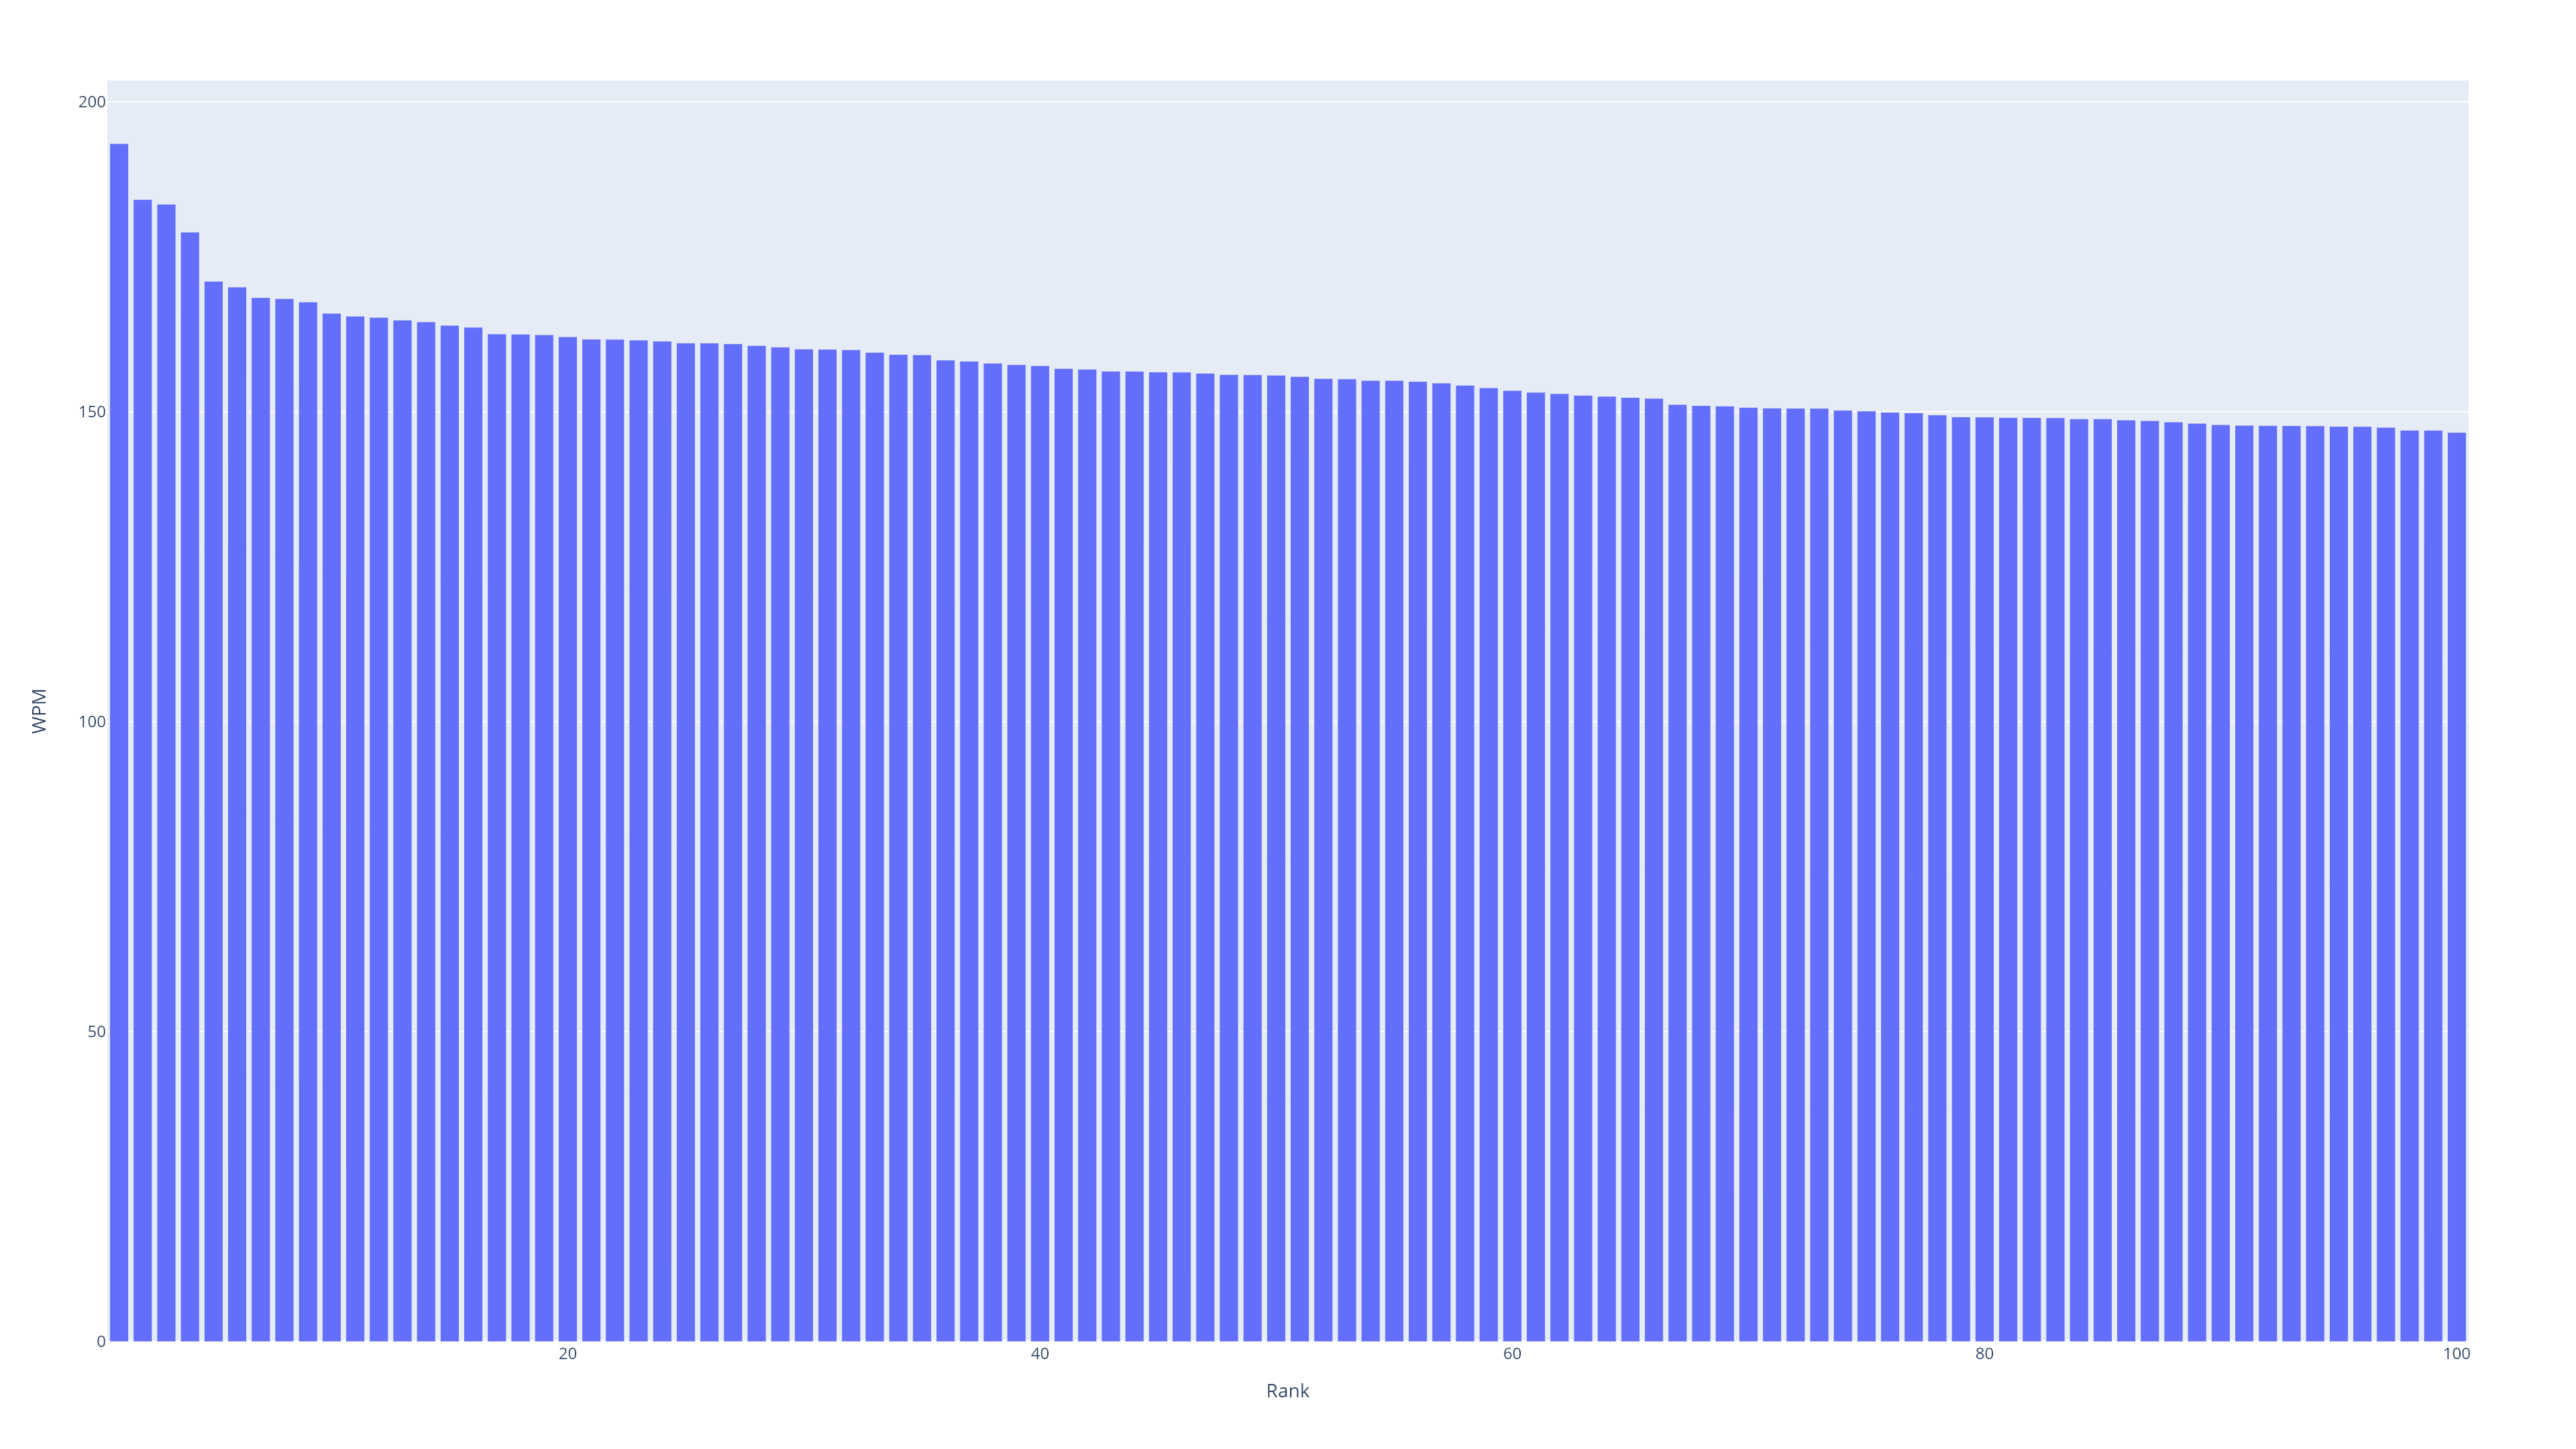

The file beside this chart, header and first rows:
Test_Number, Rank, Unix_Start_Time, Local_Start_Time, UTC_Start_Time, Characters, Seconds, CPS, WPM, Book, Chapter, Verse_Order, Verse, Verse #, Last 10 Avg, Last 100 Avg, Last 1000 Avg, cumulative_avg, Local_Year, Local_Month, Local_Hour, Count
29, 1, 1698283792, 2023-10-25T21:29:51.817669, 2023-10-26T01:29:51.817669+00:00, 56, 3.477, 16.1, 193.3, GEN, 1, 1, In the beginning, God created the heaven…, 1.0, 148.8, , , 129.9, 2023, 10, 21, 1
26, 2, 1698283695, 2023-10-25T21:28:14.539133, 2023-10-26T01:28:14.539133+00:00, 56, 3.647, 15.35, 184.2, GEN, 1, 1, In the beginning, God created the heaven…, 1.0, 139.9, , , 127.1, 2023, 10, 21, 1
237, 3, 1698623228, 2023-10-29T19:47:07.670908, 2023-10-29T23:47:07.670908+00:00, 116, 7.586, 15.29, 183.5, GEN, 4, 91, Now you are cursed because of the ground…, 11.0, 138.6, 135.9, , 136.8, 2023, 10, 19, 1
49, 4, 1698553964, 2023-10-29T00:32:43.632222, 2023-10-29T04:32:43.632222+00:00, 81, 5.431, 14.91, 179, 3JN, 1, 34943, because for the sake of the Name they we…, 7.0, 148.1, , , 135.5, 2023, 10, 0, 1
37, 5, 1698467630, 2023-10-28T00:33:49.621012, 2023-10-28T04:33:49.621012+00:00, 94, 6.595, 14.25, 171, 3JN, 1, 34938, Beloved, I pray that you may prosper in …, 2.0, 146.1, , , 132.3, 2023, 10, 0, 1
47, 6, 1698553920, 2023-10-29T00:31:59.843447, 2023-10-29T04:31:59.843447+00:00, 100, 7.054, 14.18, 170.1, 3JN, 1, 34941, Beloved, you do a faithful work in whate…, 5.0, 140.2, , , 134, 2023, 10, 0, 1
34, 7, 1698464888, 2023-10-27T23:48:07.623641, 2023-10-28T03:48:07.624655+00:00, 53, 3.777, 14.03, 168.4, GEN, 1, 13, There was evening and there was morning,…, 13.0, 143.2, , , 130.2, 2023, 10, 23, 1
149, 8, 1698621334, 2023-10-29T19:15:34.449706, 2023-10-29T23:15:34.449706+00:00, 65, 4.636, 14.02, 168.2, 1JN, 5, 34910, the Spirit, the water, and the blood; an…, 8.0, 143.7, 139, , 137.8, 2023, 10, 19, 1
125, 9, 1698620914, 2023-10-29T19:08:34.232643, 2023-10-29T23:08:34.232643+00:00, 83, 5.939, 13.98, 167.7, 1JN, 4, 34886, They are of the world. Therefore they sp…, 5.0, 141.3, 139.8, , 136.8, 2023, 10, 19, 1
17, 10, 1698200325, 2023-10-24T22:18:49.530607, 2023-10-25T02:18:49.530607+00:00, 56, 4.051, 13.82, 165.9, GEN, 1, 1, In the beginning, God created the heaven…, , 124.5, , , 121.9, 2023, 10, 22, 1
141, 11, 1698621169, 2023-10-29T19:12:48.737467, 2023-10-29T23:12:48.737467+00:00, 86, 6.239, 13.79, 165.4, 1JN, 4, 34902, This commandment we have from him, that …, 21.0, 140.6, 139.4, , 137.5, 2023, 10, 19, 1
313, 12, 1698792476, 2023-10-31T18:47:56.446469, 2023-10-31T22:47:56.446469+00:00, 74, 5.375, 13.77, 165.2, GEN, 7, 166, Noah was six hundred years old when the …, 6.0, 137.3, 131.8, , 135.4, 2023, 10, 18, 1
328, 13, 1698792656, 2023-10-31T18:50:56.237974, 2023-10-31T22:50:56.237974+00:00, 138, 10.05, 13.73, 164.8, GEN, 7, 181, All flesh died that moved on the earth, …, 21.0, 145.8, 133.6, , 135.8, 2023, 10, 18, 1
337, 14, 1698899049, 2023-11-02T00:24:08.975508, 2023-11-02T04:24:08.975508+00:00, 79, 5.763, 13.71, 164.5, GEN, 8, 190, At the end of forty days, Noah opened th…, 6.0, 138.1, 133.3, , 135.8, 2023, 11, 0, 1
131, 15, 1698620996, 2023-10-29T19:09:56.083883, 2023-10-29T23:09:56.083883+00:00, 72, 5.27, 13.66, 163.9, 1JN, 4, 34892, Beloved, if God loved us in this way, we…, 11.0, 145.3, 139.9, , 137.2, 2023, 10, 19, 1
255, 16, 1698623583, 2023-10-29T19:53:02.549000, 2023-10-29T23:53:02.549000+00:00, 125, 9.168, 13.63, 163.6, GEN, 5, 109, Adam lived one hundred thirty years, and…, 3.0, 125.2, 133.2, , 136.1, 2023, 10, 19, 1
339, 17, 1698899080, 2023-11-02T00:24:39.679164, 2023-11-02T04:24:39.679164+00:00, 91, 6.718, 13.54, 162.5, GEN, 8, 192, He himself sent out a dove to see if the…, 8.0, 140.2, 133.9, , 135.9, 2023, 11, 0, 1
324, 18, 1698792622, 2023-10-31T18:50:21.669200, 2023-10-31T22:50:21.669378+00:00, 122, 9.009, 13.54, 162.5, GEN, 7, 177, The flood was forty days on the earth. T…, 17.0, 139.7, 132.6, , 135.5, 2023, 10, 18, 1
48, 19, 1698553935, 2023-10-29T00:32:14.536384, 2023-10-29T04:32:14.536384+00:00, 135, 9.974, 13.53, 162.4, 3JN, 1, 34942, They have testified about your love befo…, 6.0, 141.9, , , 134.6, 2023, 10, 0, 1
64, 20, 1698554567, 2023-10-29T00:42:47.297231, 2023-10-29T04:42:47.297231+00:00, 152, 11.25, 13.51, 162.1, 1JN, 1, 34825, But if we walk in the light as he is in …, 7.0, 144.4, , , 137.1, 2023, 10, 0, 1
321, 21, 1698792587, 2023-10-31T18:49:46.733806, 2023-10-31T22:49:46.733806+00:00, 193, 14.32, 13.48, 161.7, GEN, 7, 174, they, and every animal after its kind, a…, 14.0, 137.7, 132.1, , 135.4, 2023, 10, 18, 1
174, 22, 1698621943, 2023-10-29T19:25:43.081295, 2023-10-29T23:25:43.081295+00:00, 211, 15.66, 13.47, 161.7, GEN, 1, 28, God blessed them. God said to them, "Be …, 28.0, 137.4, 137.5, , 137.5, 2023, 10, 19, 1
77, 23, 1698555246, 2023-10-29T00:54:05.619287, 2023-10-29T04:54:05.619287+00:00, 93, 6.908, 13.46, 161.6, 1JN, 2, 34838, He who loves his brother remains in the …, 10.0, 141, , , 137.9, 2023, 10, 0, 1
234, 24, 1698623191, 2023-10-29T19:46:30.932474, 2023-10-29T23:46:30.932474+00:00, 144, 10.71, 13.45, 161.4, GEN, 4, 88, Cain said to Abel, his brother, "Let's g…, 8.0, 135.9, 136.3, , 136.8, 2023, 10, 19, 1
15, 25, 1698199243, 2023-10-24T22:00:42.571898, 2023-10-25T02:00:42.571898+00:00, 64, 4.767, 13.42, 161.1, REV, 22, 35379, The grace of the Lord Jesus Christ be wi…, , 118.7, , , 118, 2023, 10, 22, 1
178, 26, 1698622071, 2023-10-29T19:27:51.093608, 2023-10-29T23:27:51.093608+00:00, 63, 4.693, 13.42, 161.1, GEN, 2, 32, The heavens, the earth, and all their va…, 1.0, 136.8, 137.1, , 137.5, 2023, 10, 19, 1
322, 27, 1698792603, 2023-10-31T18:50:02.573041, 2023-10-31T22:50:02.573041+00:00, 80, 5.964, 13.41, 161, GEN, 7, 175, Pairs from all flesh with the breath of …, 15.0, 143.2, 132.5, , 135.5, 2023, 10, 18, 1
63, 28, 1698554541, 2023-10-29T00:42:20.871685, 2023-10-29T04:42:20.871685+00:00, 101, 7.543, 13.39, 160.7, 1JN, 1, 34824, If we say that we have fellowship with h…, 6.0, 143.5, , , 136.7, 2023, 10, 0, 1
145, 29, 1698621212, 2023-10-29T19:13:31.602804, 2023-10-29T23:13:31.602804+00:00, 109, 8.153, 13.37, 160.4, 1JN, 5, 34906, For whatever is born of God overcomes th…, 4.0, 141.1, 139.6, , 137.5, 2023, 10, 19, 1
229, 30, 1698623076, 2023-10-29T19:44:36.207432, 2023-10-29T23:44:36.207432+00:00, 80, 5.995, 13.34, 160.1, GEN, 4, 83, As time passed, Cain brought an offering…, 3.0, 136.5, 136.8, , 136.8, 2023, 10, 19, 1
325, 31, 1698792632, 2023-10-31T18:50:31.780678, 2023-10-31T22:50:31.780678+00:00, 103, 7.722, 13.34, 160.1, GEN, 7, 178, The waters rose, and increased greatly o…, 18.0, 141.7, 132.9, , 135.6, 2023, 10, 18, 1
67, 32, 1698554607, 2023-10-29T00:43:26.713251, 2023-10-29T04:43:26.713251+00:00, 80, 5.999, 13.33, 160, 1JN, 1, 34828, If we say that we haven't sinned, we mak…, 10.0, 144.5, , , 137.4, 2023, 10, 0, 1
310, 33, 1698792441, 2023-10-31T18:47:20.545232, 2023-10-31T22:47:20.545328+00:00, 115, 8.648, 13.3, 159.6, GEN, 7, 163, Also of the birds of the sky, seven and …, 3.0, 142.5, 132.2, , 135.4, 2023, 10, 18, 1
69, 34, 1698554691, 2023-10-29T00:44:50.589094, 2023-10-29T04:44:50.589094+00:00, 98, 7.385, 13.27, 159.2, 1JN, 2, 34830, And he is the atoning sacrifice for our …, 2.0, 146.1, , , 137.8, 2023, 10, 0, 1
199, 35, 1698622466, 2023-10-29T19:34:26.237813, 2023-10-29T23:34:26.237813+00:00, 97, 7.313, 13.26, 159.2, GEN, 2, 53, Yahweh God made a woman from the rib whi…, 22.0, 137.1, 137.4, , 137.3, 2023, 10, 19, 1
263, 36, 1698623674, 2023-10-29T19:54:34.319151, 2023-10-29T23:54:34.319151+00:00, 68, 5.154, 13.19, 158.3, GEN, 5, 117, All of the days of Enosh were nine hundr…, 11.0, 139, 133.6, , 136, 2023, 10, 19, 1
165, 37, 1698621588, 2023-10-29T19:19:48.493585, 2023-10-29T23:19:48.493585+00:00, 134, 10.17, 13.18, 158.2, 2JN, 1, 34926, Grace, mercy, and peace will be with us,…, 3.0, 134.1, 138.2, , 137.7, 2023, 10, 19, 1
79, 38, 1698555284, 2023-10-29T00:54:43.904175, 2023-10-29T04:54:43.904175+00:00, 88, 6.691, 13.15, 157.8, 1JN, 2, 34840, I write to you, little children, because…, 12.0, 141.2, , , 138.2, 2023, 10, 0, 1
23, 39, 1698282481, 2023-10-25T21:08:01.393525, 2023-10-26T01:08:01.393525+00:00, 134, 10.2, 13.13, 157.6, GEN, 1, 7, God made the expanse, and divided the wa…, 7.0, 133.6, , , 123.9, 2023, 10, 21, 1
115, 40, 1698620767, 2023-10-29T19:06:07.123127, 2023-10-29T23:06:07.123127+00:00, 80, 6.098, 13.12, 157.4, 1JN, 3, 34876, And by this we know that we are of the t…, 19.0, 137.8, 139.2, , 136.4, 2023, 10, 19, 1
254, 41, 1698623573, 2023-10-29T19:52:52.913163, 2023-10-29T23:52:52.913163+00:00, 100, 7.644, 13.08, 157, GEN, 5, 108, He created them male and female, and ble…, 2.0, 118.1, 133.1, , 135.9, 2023, 10, 19, 1
258, 42, 1698623614, 2023-10-29T19:53:34.356064, 2023-10-29T23:53:34.356064+00:00, 67, 5.126, 13.07, 156.9, GEN, 5, 112, Seth lived one hundred five years, then …, 6.0, 130.1, 133.6, , 136, 2023, 10, 19, 1
271, 43, 1698623779, 2023-10-29T19:56:19.075552, 2023-10-29T23:56:19.075552+00:00, 119, 9.122, 13.05, 156.6, GEN, 5, 125, Jared lived after he became the father o…, 19.0, 139.7, 133.7, , 136, 2023, 10, 19, 1
72, 44, 1698555158, 2023-10-29T00:52:38.305215, 2023-10-29T04:52:38.305215+00:00, 115, 8.816, 13.04, 156.5, 1JN, 2, 34833, But God's love has most certainly been p…, 5.0, 145.9, , , 137.6, 2023, 10, 0, 1
240, 45, 1698623298, 2023-10-29T19:48:18.486288, 2023-10-29T23:48:18.486288+00:00, 187, 14.35, 13.03, 156.4, GEN, 4, 94, Behold, you have driven me out today fro…, 14.0, 138.3, 136.2, , 136.8, 2023, 10, 19, 1
317, 46, 1698792521, 2023-10-31T18:48:41.055120, 2023-10-31T22:48:41.055120+00:00, 56, 4.297, 13.03, 156.4, GEN, 7, 170, After the seven days, the floodwaters ca…, 10.0, 139.6, 132.2, , 135.5, 2023, 10, 18, 1
190, 47, 1698622305, 2023-10-29T19:31:45.258989, 2023-10-29T23:31:45.258989+00:00, 102, 7.835, 13.02, 156.2, GEN, 2, 44, The name of the second river is Gihon. I…, 13.0, 138.1, 136.7, , 137.4, 2023, 10, 19, 1
266, 48, 1698623708, 2023-10-29T19:55:08.325601, 2023-10-29T23:55:08.325601+00:00, 71, 5.461, 13, 156, GEN, 5, 120, and all of the days of Kenan were nine h…, 14.0, 132.1, 133, , 135.9, 2023, 10, 19, 1
171, 49, 1698621858, 2023-10-29T19:24:17.523188, 2023-10-29T23:24:17.523188+00:00, 170, 13.08, 13, 156, GEN, 1, 25, God made the animals of the earth after …, 25.0, 137.4, 137.3, , 137.3, 2023, 10, 19, 1
130, 50, 1698620985, 2023-10-29T19:09:45.085867, 2023-10-29T23:09:45.085867+00:00, 117, 9.006, 12.99, 155.9, 1JN, 4, 34891, In this is love, not that we loved God, …, 10.0, 143.8, 139.4, , 137, 2023, 10, 19, 1
259, 51, 1698623621, 2023-10-29T19:53:40.592126, 2023-10-29T23:53:40.592126+00:00, 124, 9.558, 12.97, 155.7, GEN, 5, 113, Seth lived after he became the father of…, 7.0, 133.9, 133.9, , 136.1, 2023, 10, 19, 1
83, 52, 1698556089, 2023-10-29T01:08:09.127201, 2023-10-29T05:08:09.127201+00:00, 137, 10.58, 12.95, 155.4, 1JN, 2, 34844, For all that is in the world--the lust o…, 16.0, 144.5, , , 138.5, 2023, 10, 1, 1
221, 53, 1698622923, 2023-10-29T19:42:03.374175, 2023-10-29T23:42:03.374175+00:00, 155, 11.98, 12.94, 155.3, GEN, 3, 75, You will eat bread by the sweat of your …, 19.0, 136.9, 137.4, , 136.9, 2023, 10, 19, 1
212, 54, 1698622729, 2023-10-29T19:38:48.505016, 2023-10-29T23:38:48.505474+00:00, 105, 8.127, 12.92, 155, GEN, 3, 66, The man said, "I heard your voice in the…, 10.0, 133.3, 137.5, , 137, 2023, 10, 19, 1
22, 55, 1698282428, 2023-10-25T21:07:07.800198, 2023-10-26T01:07:07.800198+00:00, 110, 8.514, 12.92, 155, GEN, 1, 6, God said, "Let there be an expanse in th…, 6.0, 128.4, , , 122.3, 2023, 10, 21, 1
164, 56, 1698621582, 2023-10-29T19:19:41.520565, 2023-10-29T23:19:41.520565+00:00, 74, 5.733, 12.91, 154.9, 2JN, 1, 34925, for the truth's sake, which remains in u…, 2.0, 133.2, 137.8, , 137.5, 2023, 10, 19, 1
186, 57, 1698622235, 2023-10-29T19:30:34.875246, 2023-10-29T23:30:34.875246+00:00, 205, 15.91, 12.89, 154.6, GEN, 2, 40, Out of the ground Yahweh God made every …, 9.0, 138.4, 136.7, , 137.5, 2023, 10, 19, 1
166, 58, 1698621600, 2023-10-29T19:19:59.842875, 2023-10-29T23:19:59.842875+00:00, 121, 9.412, 12.86, 154.3, 2JN, 1, 34927, I rejoice greatly that I have found some…, 4.0, 138.8, 138.2, , 137.8, 2023, 10, 19, 1
216, 59, 1698622802, 2023-10-29T19:40:01.812813, 2023-10-29T23:40:01.812813+00:00, 210, 16.38, 12.82, 153.9, GEN, 3, 70, Yahweh God said to the serpent, "Because…, 14.0, 135.3, 137.6, , 137, 2023, 10, 19, 1
66, 60, 1698554595, 2023-10-29T00:43:14.736372, 2023-10-29T04:43:14.736372+00:00, 119, 9.307, 12.79, 153.4, 1JN, 1, 34827, If we confess our sins, he is faithful a…, 9.0, 143.3, , , 137.1, 2023, 10, 0, 1
... 40 more rows
